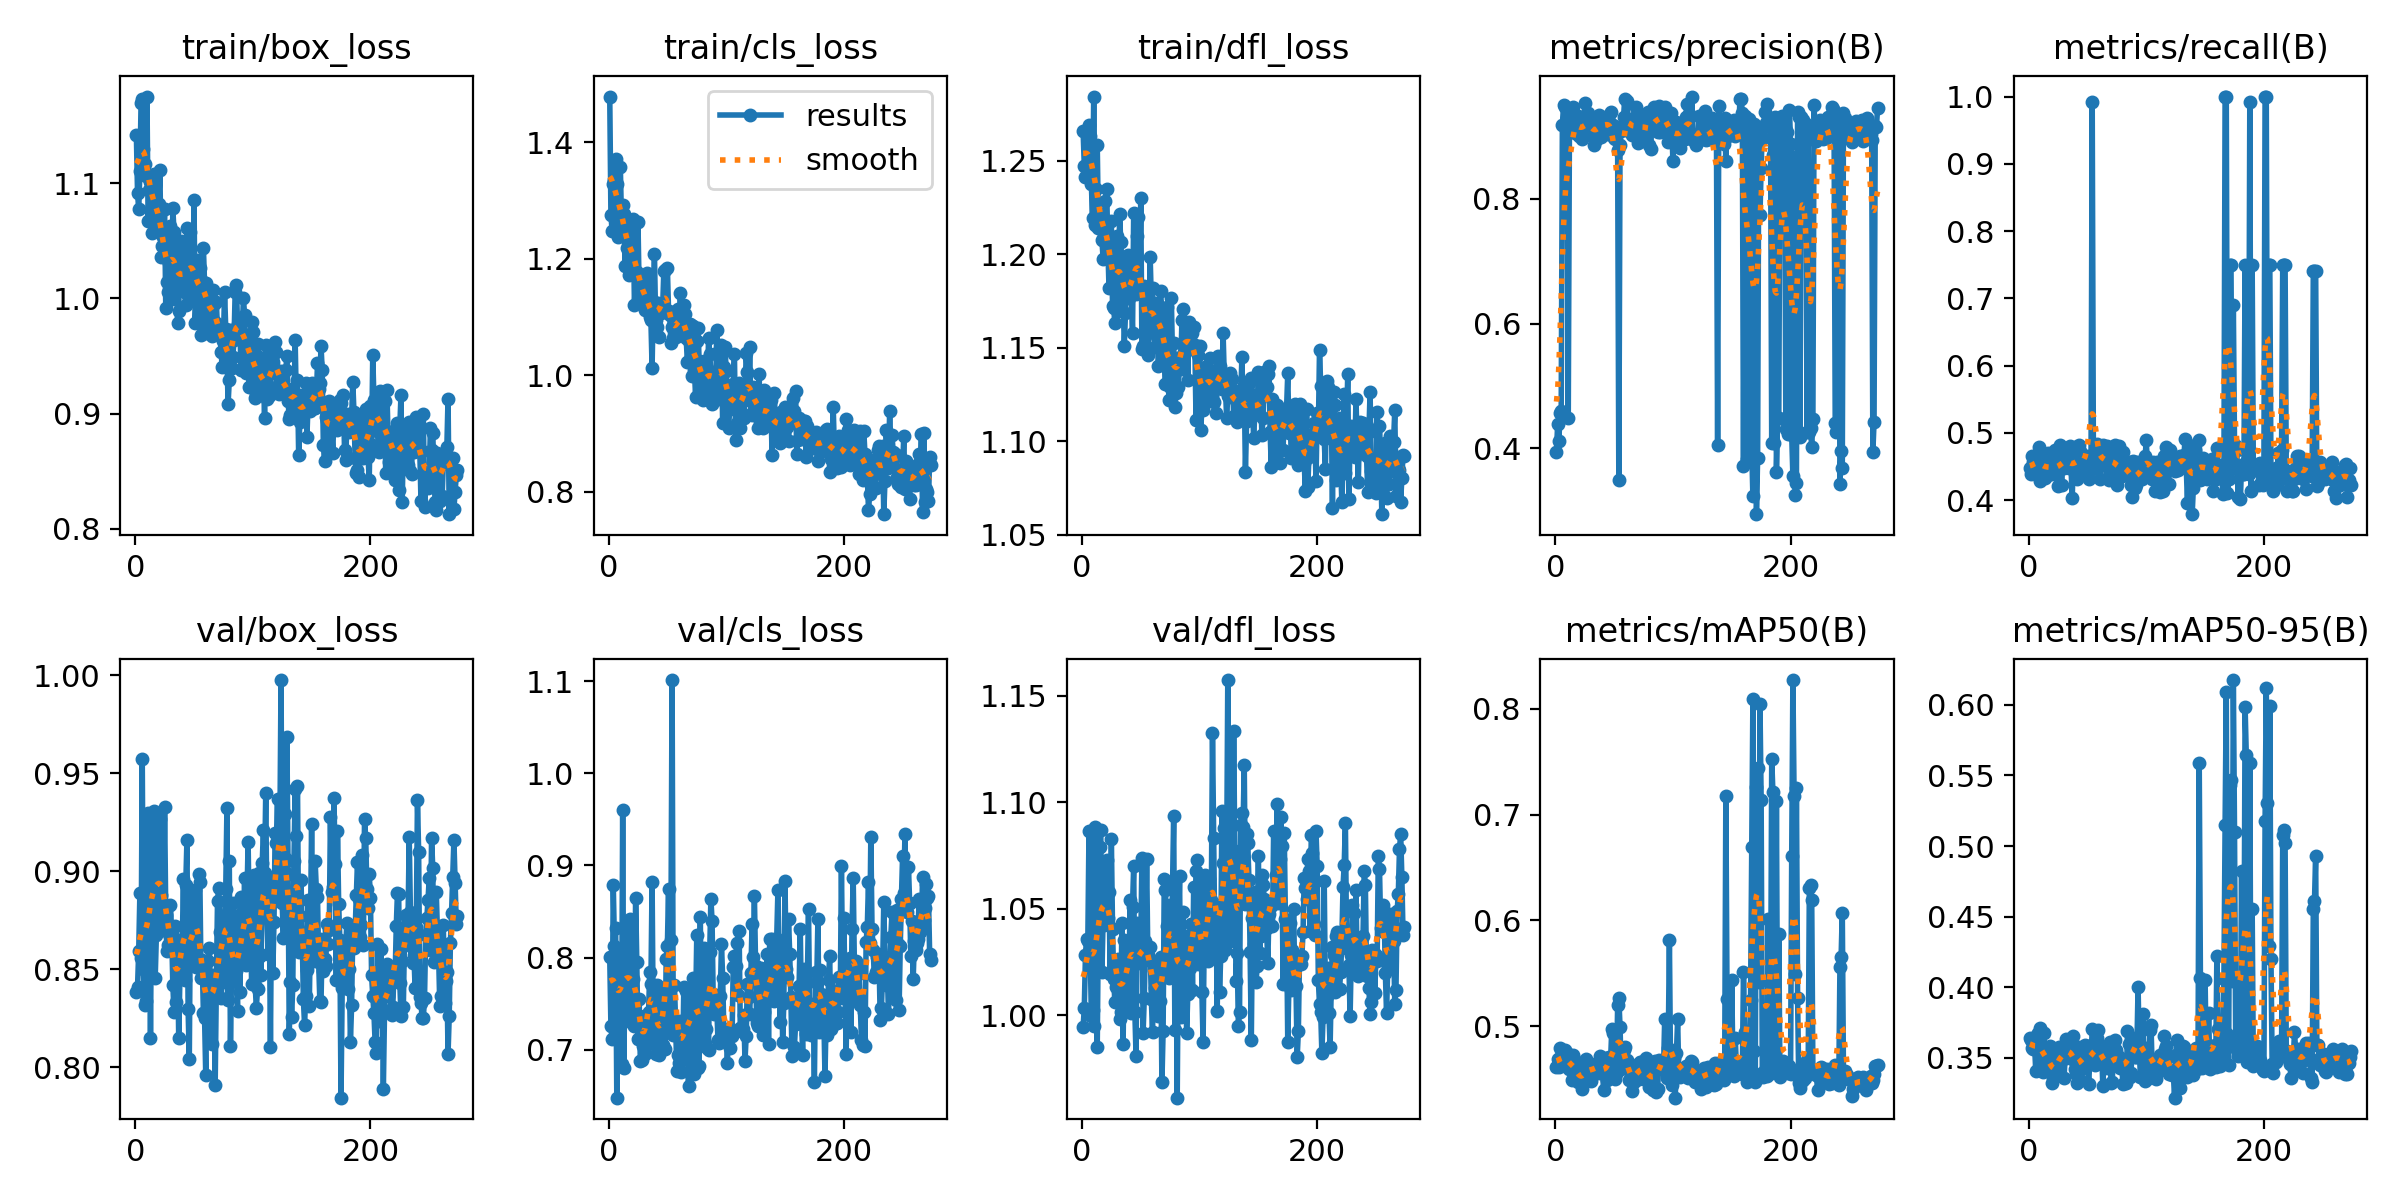

The data file committed next to this chart (first rows):
epoch, time, train/box_loss, train/cls_loss, train/dfl_loss, metrics/precision(B), metrics/recall(B), metrics/mAP50(B), metrics/mAP50-95(B), val/box_loss, val/cls_loss, val/dfl_loss, lr/pg0, lr/pg1, lr/pg2
1, 38.12, 1.142, 1.478, 1.266, 0.3951, 0.4483, 0.4618, 0.3643, 0.8381, 0.8003, 0.9943, 0.003274, 0.003274, 0.003274
2, 58.45, 1.092, 1.275, 1.247, 0.4395, 0.4397, 0.4692, 0.3626, 0.8408, 0.7256, 1.004, 0.006607, 0.006607, 0.006607
3, 78.35, 1.077, 1.248, 1.241, 0.4112, 0.4655, 0.4614, 0.357, 0.8594, 0.7117, 1.029, 0.00994, 0.00994, 0.00994
4, 98.62, 1.11, 1.329, 1.247, 0.4572, 0.4569, 0.479, 0.3563, 0.8888, 0.8783, 1.036, 0.01, 0.01, 0.01
5, 118.1, 1.17, 1.335, 1.266, 0.4601, 0.4397, 0.4716, 0.3591, 0.8556, 0.8131, 1.035, 0.01, 0.01, 0.01
6, 138, 1.173, 1.371, 1.269, 0.9184, 0.4655, 0.4635, 0.3407, 0.957, 0.8324, 1.087, 0.01, 0.01, 0.01
7, 158.3, 1.13, 1.328, 1.263, 0.951, 0.4569, 0.4725, 0.3666, 0.8499, 0.648, 1.031, 0.01, 0.01, 0.01
8, 178, 1.117, 1.237, 1.238, 0.9469, 0.4569, 0.4774, 0.3677, 0.8315, 0.7511, 0.9997, 0.01, 0.01, 0.01
9, 197.6, 1.107, 1.243, 1.219, 0.9238, 0.4794, 0.47, 0.3629, 0.8335, 0.721, 1.002, 0.01, 0.01, 0.01
10, 217.9, 1.176, 1.358, 1.284, 0.9306, 0.4282, 0.475, 0.3714, 0.8524, 0.8078, 0.9948, 0.01, 0.01, 0.01
11, 237.5, 1.067, 1.264, 1.216, 0.449, 0.4555, 0.463, 0.3411, 0.9295, 0.685, 1.088, 0.01, 0.01, 0.01
12, 256.8, 1.095, 1.292, 1.235, 0.9175, 0.4569, 0.4597, 0.34, 0.9039, 0.9607, 1.035, 0.01, 0.01, 0.01
13, 276.7, 1.102, 1.277, 1.259, 0.9301, 0.4569, 0.4669, 0.368, 0.815, 0.6802, 0.9852, 0.01, 0.01, 0.01
14, 296.1, 1.057, 1.188, 1.214, 0.917, 0.4331, 0.4495, 0.3412, 0.8972, 0.7981, 1.046, 0.01, 0.01, 0.01
15, 316, 1.095, 1.263, 1.222, 0.9476, 0.4418, 0.4725, 0.3517, 0.9259, 0.7358, 1.079, 0.01, 0.01, 0.01
16, 335.9, 1.108, 1.218, 1.22, 0.9293, 0.4708, 0.4691, 0.352, 0.9305, 0.7507, 1.087, 0.01, 0.01, 0.01
17, 355.6, 1.081, 1.171, 1.207, 0.9063, 0.4483, 0.46, 0.3468, 0.8455, 0.833, 1.02, 0.01, 0.01, 0.01
18, 375.6, 1.058, 1.25, 1.198, 0.9306, 0.4397, 0.4643, 0.3584, 0.8672, 0.8423, 1.046, 0.01, 0.01, 0.01
19, 395.5, 1.068, 1.204, 1.211, 0.9333, 0.448, 0.4476, 0.3437, 0.9048, 0.7438, 1.043, 0.01, 0.01, 0.01
20, 415.1, 1.082, 1.248, 1.229, 0.9003, 0.4397, 0.4486, 0.332, 0.906, 0.729, 1.062, 0.01, 0.01, 0.01
21, 436, 1.112, 1.268, 1.235, 0.9074, 0.4552, 0.449, 0.336, 0.9265, 0.7767, 1.073, 0.01, 0.01, 0.01
22, 456.5, 1.036, 1.121, 1.205, 0.9131, 0.4741, 0.4538, 0.3407, 0.8877, 0.7262, 1.046, 0.01, 0.01, 0.01
23, 476.4, 1.045, 1.172, 1.182, 0.896, 0.4397, 0.4405, 0.3369, 0.871, 0.8652, 1.058, 0.01, 0.01, 0.01
24, 496.6, 1.053, 1.177, 1.203, 0.9059, 0.4397, 0.4493, 0.3409, 0.8759, 0.7952, 1.02, 0.009999, 0.009999, 0.009999
25, 516.4, 1.077, 1.263, 1.218, 0.9535, 0.4206, 0.4601, 0.3517, 0.9326, 0.7119, 1.083, 0.009999, 0.009999, 0.009999
26, 536.2, 0.9914, 1.146, 1.172, 0.9223, 0.4684, 0.4694, 0.3579, 0.8775, 0.7556, 1.041, 0.009999, 0.009999, 0.009999
27, 556, 1.015, 1.131, 1.171, 0.9061, 0.4828, 0.4626, 0.3566, 0.8592, 0.6879, 1.017, 0.009999, 0.009999, 0.009999
28, 575.8, 1.006, 1.133, 1.163, 0.9377, 0.4224, 0.4505, 0.3489, 0.8625, 0.6885, 1.006, 0.009999, 0.009999, 0.009999
29, 595.4, 1.031, 1.124, 1.193, 0.9045, 0.4747, 0.4653, 0.3578, 0.8678, 0.7037, 1.013, 0.009999, 0.009999, 0.009999
30, 614.8, 1.063, 1.165, 1.21, 0.9301, 0.4483, 0.4478, 0.336, 0.8826, 0.7366, 1.018, 0.009999, 0.009999, 0.009999
31, 634.7, 1, 1.112, 1.17, 0.9183, 0.4569, 0.4617, 0.35, 0.8687, 0.6956, 1.026, 0.009999, 0.009999, 0.009999
32, 654.2, 1.079, 1.155, 1.222, 0.9066, 0.4655, 0.4602, 0.3634, 0.842, 0.7168, 0.9982, 0.009999, 0.009999, 0.009999
33, 674.1, 1.057, 1.176, 1.207, 0.8859, 0.4664, 0.4605, 0.3603, 0.8284, 0.7062, 1.002, 0.009999, 0.009999, 0.009999
34, 694.2, 1.026, 1.116, 1.194, 0.9248, 0.4483, 0.4596, 0.3549, 0.8718, 0.7405, 1.043, 0.009999, 0.009999, 0.009999
35, 714.6, 1.031, 1.1, 1.179, 0.8941, 0.481, 0.4614, 0.3578, 0.833, 0.7847, 0.9866, 0.009999, 0.009999, 0.009999
36, 734.5, 0.9785, 1.094, 1.151, 0.9021, 0.4483, 0.4648, 0.3524, 0.8647, 0.771, 1.035, 0.009999, 0.009999, 0.009999
37, 754.1, 0.9891, 1.013, 1.168, 0.9349, 0.403, 0.4553, 0.3489, 0.815, 0.8822, 1.002, 0.009999, 0.009999, 0.009999
38, 774, 1.045, 1.127, 1.182, 0.9309, 0.4655, 0.4714, 0.3656, 0.8455, 0.7209, 1.017, 0.009999, 0.009999, 0.009999
39, 793.7, 1.05, 1.209, 1.199, 0.8993, 0.4787, 0.4632, 0.3421, 0.8637, 0.7076, 1.027, 0.009999, 0.009999, 0.009999
40, 814, 1.017, 1.094, 1.177, 0.9263, 0.4741, 0.4611, 0.3387, 0.8608, 0.6959, 1.02, 0.009999, 0.009999, 0.009999
41, 833.8, 1.023, 1.082, 1.189, 0.9167, 0.431, 0.4399, 0.332, 0.8961, 0.77, 1.054, 0.009998, 0.009998, 0.009998
42, 853.3, 1.006, 1.124, 1.18, 0.9248, 0.4386, 0.461, 0.3496, 0.8445, 0.7183, 1.001, 0.009998, 0.009998, 0.009998
43, 872.2, 0.9946, 1.065, 1.158, 0.9215, 0.4828, 0.4702, 0.3577, 0.8929, 0.6944, 1.051, 0.009998, 0.009998, 0.009998
44, 890.9, 1.062, 1.118, 1.222, 0.9043, 0.4736, 0.4492, 0.3342, 0.916, 0.6997, 1.07, 0.009998, 0.009998, 0.009998
45, 910.2, 1.003, 1.107, 1.181, 0.9127, 0.4655, 0.4506, 0.3518, 0.8294, 0.7616, 1.001, 0.009998, 0.009998, 0.009998
46, 930.1, 1.017, 1.118, 1.179, 0.9343, 0.4556, 0.4707, 0.358, 0.8041, 0.7046, 0.981, 0.009998, 0.009998, 0.009998
47, 949.6, 1.058, 1.179, 1.21, 0.9391, 0.4397, 0.4679, 0.3426, 0.887, 0.725, 1.043, 0.009998, 0.009998, 0.009998
48, 969.3, 1.032, 1.18, 1.22, 0.9173, 0.4655, 0.497, 0.3591, 0.855, 0.7012, 1.031, 0.009998, 0.009998, 0.009998
49, 988.6, 1.003, 1.11, 1.182, 0.9194, 0.4482, 0.4932, 0.3581, 0.875, 0.7986, 1.025, 0.009998, 0.009998, 0.009998
50, 1007, 1.085, 1.183, 1.23, 0.897, 0.4655, 0.4665, 0.3465, 0.8901, 0.8123, 1.033, 0.009998, 0.009998, 0.009998
51, 1026, 0.9787, 1.11, 1.149, 0.8961, 0.431, 0.4497, 0.3316, 0.8906, 0.8745, 1.074, 0.009998, 0.009998, 0.009998
52, 1046, 1.003, 1.103, 1.151, 0.913, 0.4569, 0.4545, 0.3491, 0.8509, 0.7231, 0.9918, 0.009997, 0.009997, 0.009997
53, 1067, 1.033, 1.055, 1.183, 0.8783, 0.4554, 0.5198, 0.348, 0.8553, 0.8186, 1.008, 0.009997, 0.009997, 0.009997
54, 1087, 0.9983, 1.082, 1.156, 0.3488, 0.9914, 0.5266, 0.3706, 0.8986, 1.101, 1.035, 0.009997, 0.009997, 0.009997
55, 1107, 1.026, 1.063, 1.16, 0.8858, 0.466, 0.4996, 0.3599, 0.8942, 0.7166, 1.073, 0.009997, 0.009997, 0.009997
56, 1126, 0.9679, 1.079, 1.146, 0.9087, 0.4483, 0.4595, 0.3448, 0.8453, 0.7705, 1.028, 0.009997, 0.009997, 0.009997
57, 1146, 1.015, 1.065, 1.158, 0.9166, 0.4655, 0.4732, 0.3455, 0.8544, 0.7301, 1.026, 0.009997, 0.009997, 0.009997
58, 1165, 1.044, 1.096, 1.199, 0.9309, 0.4835, 0.4777, 0.3639, 0.8275, 0.6772, 1.032, 0.009997, 0.009997, 0.009997
59, 1186, 1.012, 1.114, 1.175, 0.9605, 0.4569, 0.4805, 0.3696, 0.825, 0.6948, 1.008, 0.009997, 0.009997, 0.009997
60, 1206, 1.013, 1.069, 1.182, 0.9103, 0.4732, 0.4605, 0.3532, 0.7958, 0.6856, 0.992, 0.009997, 0.009997, 0.009997
... 214 more rows
